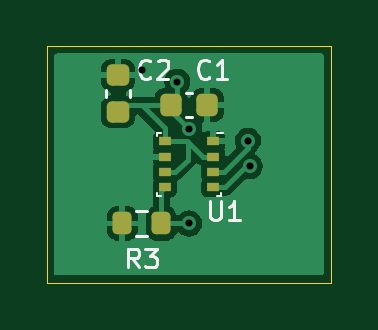
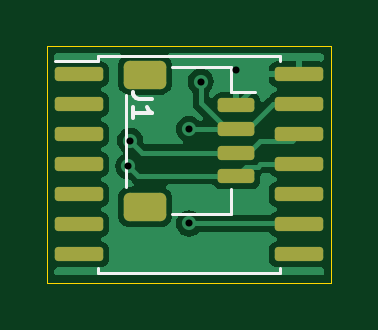
Circuit board: 11 layer files. Board 12.0 x 10.0 mm.
- bottom_copper: working-B_Cu.gbr (18331 bytes)
- bottom_mask: working-B_Mask.gbr (1789 bytes)
- paste: working-B_Paste.gbr (1784 bytes)
- bottom_silk: working-B_Silkscreen.gbr (1577 bytes)
- outline: working-Edge_Cuts.gbr (656 bytes)
- top_copper: working-F_Cu.gbr (17797 bytes)
- top_mask: working-F_Mask.gbr (1730 bytes)
- paste: working-F_Paste.gbr (1725 bytes)
- top_silk: working-F_Silkscreen.gbr (4762 bytes)
- drill: working-NPTH.drl (268 bytes)
- drill: working-PTH.drl (407 bytes)

=== bottom_copper: working-B_Cu.gbr (18331 bytes, source omitted) ===
=== bottom_mask: working-B_Mask.gbr (1789 bytes, source withheld) ===
=== paste: working-B_Paste.gbr (1784 bytes, source withheld) ===
=== bottom_silk: working-B_Silkscreen.gbr ===
%TF.GenerationSoftware,KiCad,Pcbnew,7.0.6*%
%TF.CreationDate,2023-09-04T10:50:04+01:00*%
%TF.ProjectId,working,776f726b-696e-4672-9e6b-696361645f70,rev?*%
%TF.SameCoordinates,Original*%
%TF.FileFunction,Legend,Bot*%
%TF.FilePolarity,Positive*%
%FSLAX46Y46*%
G04 Gerber Fmt 4.6, Leading zero omitted, Abs format (unit mm)*
G04 Created by KiCad (PCBNEW 7.0.6) date 2023-09-04 10:50:04*
%MOMM*%
%LPD*%
G01*
G04 APERTURE LIST*
%ADD10C,0.150000*%
%ADD11C,0.120000*%
G04 APERTURE END LIST*
D10*
X1562295Y2766666D02*
X2133723Y2766666D01*
X2133723Y2766666D02*
X2248009Y2804761D01*
X2248009Y2804761D02*
X2324200Y2880952D01*
X2324200Y2880952D02*
X2362295Y2995237D01*
X2362295Y2995237D02*
X2362295Y3071428D01*
X2362295Y1966666D02*
X2362295Y2423809D01*
X2362295Y2195237D02*
X1562295Y2195237D01*
X1562295Y2195237D02*
X1676580Y2271428D01*
X1676580Y2271428D02*
X1752771Y2347618D01*
X1752771Y2347618D02*
X1790866Y2423809D01*
D11*
%TO.C,U2*%
X3860000Y-4610000D02*
X3860000Y-4370000D01*
X3860000Y4370000D02*
X5675000Y4370000D01*
X3860000Y4610000D02*
X3860000Y4370000D01*
X0Y-4610000D02*
X3860000Y-4610000D01*
X0Y-4610000D02*
X-3860000Y-4610000D01*
X0Y4610000D02*
X3860000Y4610000D01*
X0Y4610000D02*
X-3860000Y4610000D01*
X-3860000Y-4610000D02*
X-3860000Y-4370000D01*
X-3860000Y4610000D02*
X-3860000Y4370000D01*
%TO.C,J1*%
X715000Y4110000D02*
X-1785000Y4110000D01*
X-1785000Y4110000D02*
X-1785000Y3060000D01*
X-1785000Y3060000D02*
X-2775000Y3060000D01*
X2685000Y2940000D02*
X2685000Y-940000D01*
X715000Y-2110000D02*
X-1785000Y-2110000D01*
X-1785000Y-2110000D02*
X-1785000Y-1060000D01*
%TD*%
M02*

=== outline: working-Edge_Cuts.gbr ===
%TF.GenerationSoftware,KiCad,Pcbnew,7.0.6*%
%TF.CreationDate,2023-09-04T10:50:04+01:00*%
%TF.ProjectId,working,776f726b-696e-4672-9e6b-696361645f70,rev?*%
%TF.SameCoordinates,Original*%
%TF.FileFunction,Profile,NP*%
%FSLAX46Y46*%
G04 Gerber Fmt 4.6, Leading zero omitted, Abs format (unit mm)*
G04 Created by KiCad (PCBNEW 7.0.6) date 2023-09-04 10:50:04*
%MOMM*%
%LPD*%
G01*
G04 APERTURE LIST*
%TA.AperFunction,Profile*%
%ADD10C,0.050000*%
%TD*%
G04 APERTURE END LIST*
D10*
X6000000Y-5000000D02*
X6000000Y5000000D01*
X-6000000Y5000000D02*
X-6000000Y-5000000D01*
X-6000000Y-5000000D02*
X6000000Y-5000000D01*
X6000000Y5000000D02*
X-6000000Y5000000D01*
M02*

=== top_copper: working-F_Cu.gbr (17797 bytes, source omitted) ===
=== top_mask: working-F_Mask.gbr (1730 bytes, source withheld) ===
=== paste: working-F_Paste.gbr (1725 bytes, source withheld) ===
=== top_silk: working-F_Silkscreen.gbr ===
%TF.GenerationSoftware,KiCad,Pcbnew,7.0.6*%
%TF.CreationDate,2023-09-04T10:50:04+01:00*%
%TF.ProjectId,working,776f726b-696e-4672-9e6b-696361645f70,rev?*%
%TF.SameCoordinates,Original*%
%TF.FileFunction,Legend,Top*%
%TF.FilePolarity,Positive*%
%FSLAX46Y46*%
G04 Gerber Fmt 4.6, Leading zero omitted, Abs format (unit mm)*
G04 Created by KiCad (PCBNEW 7.0.6) date 2023-09-04 10:50:04*
%MOMM*%
%LPD*%
G01*
G04 APERTURE LIST*
%ADD10C,0.125000*%
%ADD11C,0.120000*%
%ADD12C,0.100000*%
G04 APERTURE END LIST*
D10*
X-1633332Y3712595D02*
X-1671428Y3674500D01*
X-1671428Y3674500D02*
X-1785713Y3636404D01*
X-1785713Y3636404D02*
X-1861904Y3636404D01*
X-1861904Y3636404D02*
X-1976190Y3674500D01*
X-1976190Y3674500D02*
X-2052380Y3750690D01*
X-2052380Y3750690D02*
X-2090475Y3826880D01*
X-2090475Y3826880D02*
X-2128571Y3979261D01*
X-2128571Y3979261D02*
X-2128571Y4093547D01*
X-2128571Y4093547D02*
X-2090475Y4245928D01*
X-2090475Y4245928D02*
X-2052380Y4322119D01*
X-2052380Y4322119D02*
X-1976190Y4398309D01*
X-1976190Y4398309D02*
X-1861904Y4436404D01*
X-1861904Y4436404D02*
X-1785713Y4436404D01*
X-1785713Y4436404D02*
X-1671428Y4398309D01*
X-1671428Y4398309D02*
X-1633332Y4360214D01*
X-1328571Y4360214D02*
X-1290475Y4398309D01*
X-1290475Y4398309D02*
X-1214285Y4436404D01*
X-1214285Y4436404D02*
X-1023809Y4436404D01*
X-1023809Y4436404D02*
X-947618Y4398309D01*
X-947618Y4398309D02*
X-909523Y4360214D01*
X-909523Y4360214D02*
X-871428Y4284023D01*
X-871428Y4284023D02*
X-871428Y4207833D01*
X-871428Y4207833D02*
X-909523Y4093547D01*
X-909523Y4093547D02*
X-1366666Y3636404D01*
X-1366666Y3636404D02*
X-871428Y3636404D01*
X-2133332Y-4363595D02*
X-2399999Y-3982642D01*
X-2590475Y-4363595D02*
X-2590475Y-3563595D01*
X-2590475Y-3563595D02*
X-2285713Y-3563595D01*
X-2285713Y-3563595D02*
X-2209523Y-3601690D01*
X-2209523Y-3601690D02*
X-2171428Y-3639785D01*
X-2171428Y-3639785D02*
X-2133332Y-3715976D01*
X-2133332Y-3715976D02*
X-2133332Y-3830261D01*
X-2133332Y-3830261D02*
X-2171428Y-3906452D01*
X-2171428Y-3906452D02*
X-2209523Y-3944547D01*
X-2209523Y-3944547D02*
X-2285713Y-3982642D01*
X-2285713Y-3982642D02*
X-2590475Y-3982642D01*
X-1866666Y-3563595D02*
X-1371428Y-3563595D01*
X-1371428Y-3563595D02*
X-1638094Y-3868357D01*
X-1638094Y-3868357D02*
X-1523809Y-3868357D01*
X-1523809Y-3868357D02*
X-1447618Y-3906452D01*
X-1447618Y-3906452D02*
X-1409523Y-3944547D01*
X-1409523Y-3944547D02*
X-1371428Y-4020738D01*
X-1371428Y-4020738D02*
X-1371428Y-4211214D01*
X-1371428Y-4211214D02*
X-1409523Y-4287404D01*
X-1409523Y-4287404D02*
X-1447618Y-4325500D01*
X-1447618Y-4325500D02*
X-1523809Y-4363595D01*
X-1523809Y-4363595D02*
X-1752380Y-4363595D01*
X-1752380Y-4363595D02*
X-1828571Y-4325500D01*
X-1828571Y-4325500D02*
X-1866666Y-4287404D01*
X890476Y-1563595D02*
X890476Y-2211214D01*
X890476Y-2211214D02*
X928571Y-2287404D01*
X928571Y-2287404D02*
X966666Y-2325500D01*
X966666Y-2325500D02*
X1042857Y-2363595D01*
X1042857Y-2363595D02*
X1195238Y-2363595D01*
X1195238Y-2363595D02*
X1271428Y-2325500D01*
X1271428Y-2325500D02*
X1309523Y-2287404D01*
X1309523Y-2287404D02*
X1347619Y-2211214D01*
X1347619Y-2211214D02*
X1347619Y-1563595D01*
X2147618Y-2363595D02*
X1690475Y-2363595D01*
X1919047Y-2363595D02*
X1919047Y-1563595D01*
X1919047Y-1563595D02*
X1842856Y-1677880D01*
X1842856Y-1677880D02*
X1766666Y-1754071D01*
X1766666Y-1754071D02*
X1690475Y-1792166D01*
X866667Y3712595D02*
X828571Y3674500D01*
X828571Y3674500D02*
X714286Y3636404D01*
X714286Y3636404D02*
X638095Y3636404D01*
X638095Y3636404D02*
X523809Y3674500D01*
X523809Y3674500D02*
X447619Y3750690D01*
X447619Y3750690D02*
X409524Y3826880D01*
X409524Y3826880D02*
X371428Y3979261D01*
X371428Y3979261D02*
X371428Y4093547D01*
X371428Y4093547D02*
X409524Y4245928D01*
X409524Y4245928D02*
X447619Y4322119D01*
X447619Y4322119D02*
X523809Y4398309D01*
X523809Y4398309D02*
X638095Y4436404D01*
X638095Y4436404D02*
X714286Y4436404D01*
X714286Y4436404D02*
X828571Y4398309D01*
X828571Y4398309D02*
X866667Y4360214D01*
X1628571Y3636404D02*
X1171428Y3636404D01*
X1400000Y3636404D02*
X1400000Y4436404D01*
X1400000Y4436404D02*
X1323809Y4322119D01*
X1323809Y4322119D02*
X1247619Y4245928D01*
X1247619Y4245928D02*
X1171428Y4207833D01*
D11*
%TO.C,C2*%
X-3510000Y2859420D02*
X-3510000Y3140580D01*
X-2490000Y2859420D02*
X-2490000Y3140580D01*
%TO.C,R3*%
X-1762742Y-3022500D02*
X-2237258Y-3022500D01*
X-1762742Y-1977500D02*
X-2237258Y-1977500D01*
D12*
%TO.C,U1*%
X1200000Y1350000D02*
X1450000Y1350000D01*
X-1350000Y1350000D02*
X-1200000Y1350000D01*
X-1360000Y1350000D02*
X-1360000Y1200000D01*
X1350000Y-1200000D02*
X1350000Y-1350000D01*
X1350000Y-1350000D02*
X1200000Y-1350000D01*
X-1350000Y-1350000D02*
X-1350000Y-1200000D01*
X-1350000Y-1350000D02*
X-1200000Y-1350000D01*
D11*
%TO.C,C1*%
X-140580Y3010000D02*
X140580Y3010000D01*
X-140580Y1990000D02*
X140580Y1990000D01*
%TD*%
M02*

=== drill: working-NPTH.drl ===
M48
; DRILL file {KiCad 7.0.6} date Mon Sep  4 10:50:10 2023
; FORMAT={-:-/ absolute / inch / decimal}
; #@! TF.CreationDate,2023-09-04T10:50:10+01:00
; #@! TF.GenerationSoftware,Kicad,Pcbnew,7.0.6
; #@! TF.FileFunction,NonPlated,1,2,NPTH
FMAT,2
INCH
%
G90
G05
T0
M30

=== drill: working-PTH.drl ===
M48
; DRILL file {KiCad 7.0.6} date Mon Sep  4 10:50:10 2023
; FORMAT={-:-/ absolute / inch / decimal}
; #@! TF.CreationDate,2023-09-04T10:50:10+01:00
; #@! TF.GenerationSoftware,Kicad,Pcbnew,7.0.6
; #@! TF.FileFunction,Plated,1,2,PTH
FMAT,2
INCH
; #@! TA.AperFunction,Plated,PTH,ViaDrill
T1C0.0118
%
G90
G05
T1
X-0.0787Y0.1575
X-0.0197Y0.1378
X0.0Y0.0591
X0.0Y-0.0984
X0.0984Y0.0394
X0.1013Y-0.0029
T0
M30

